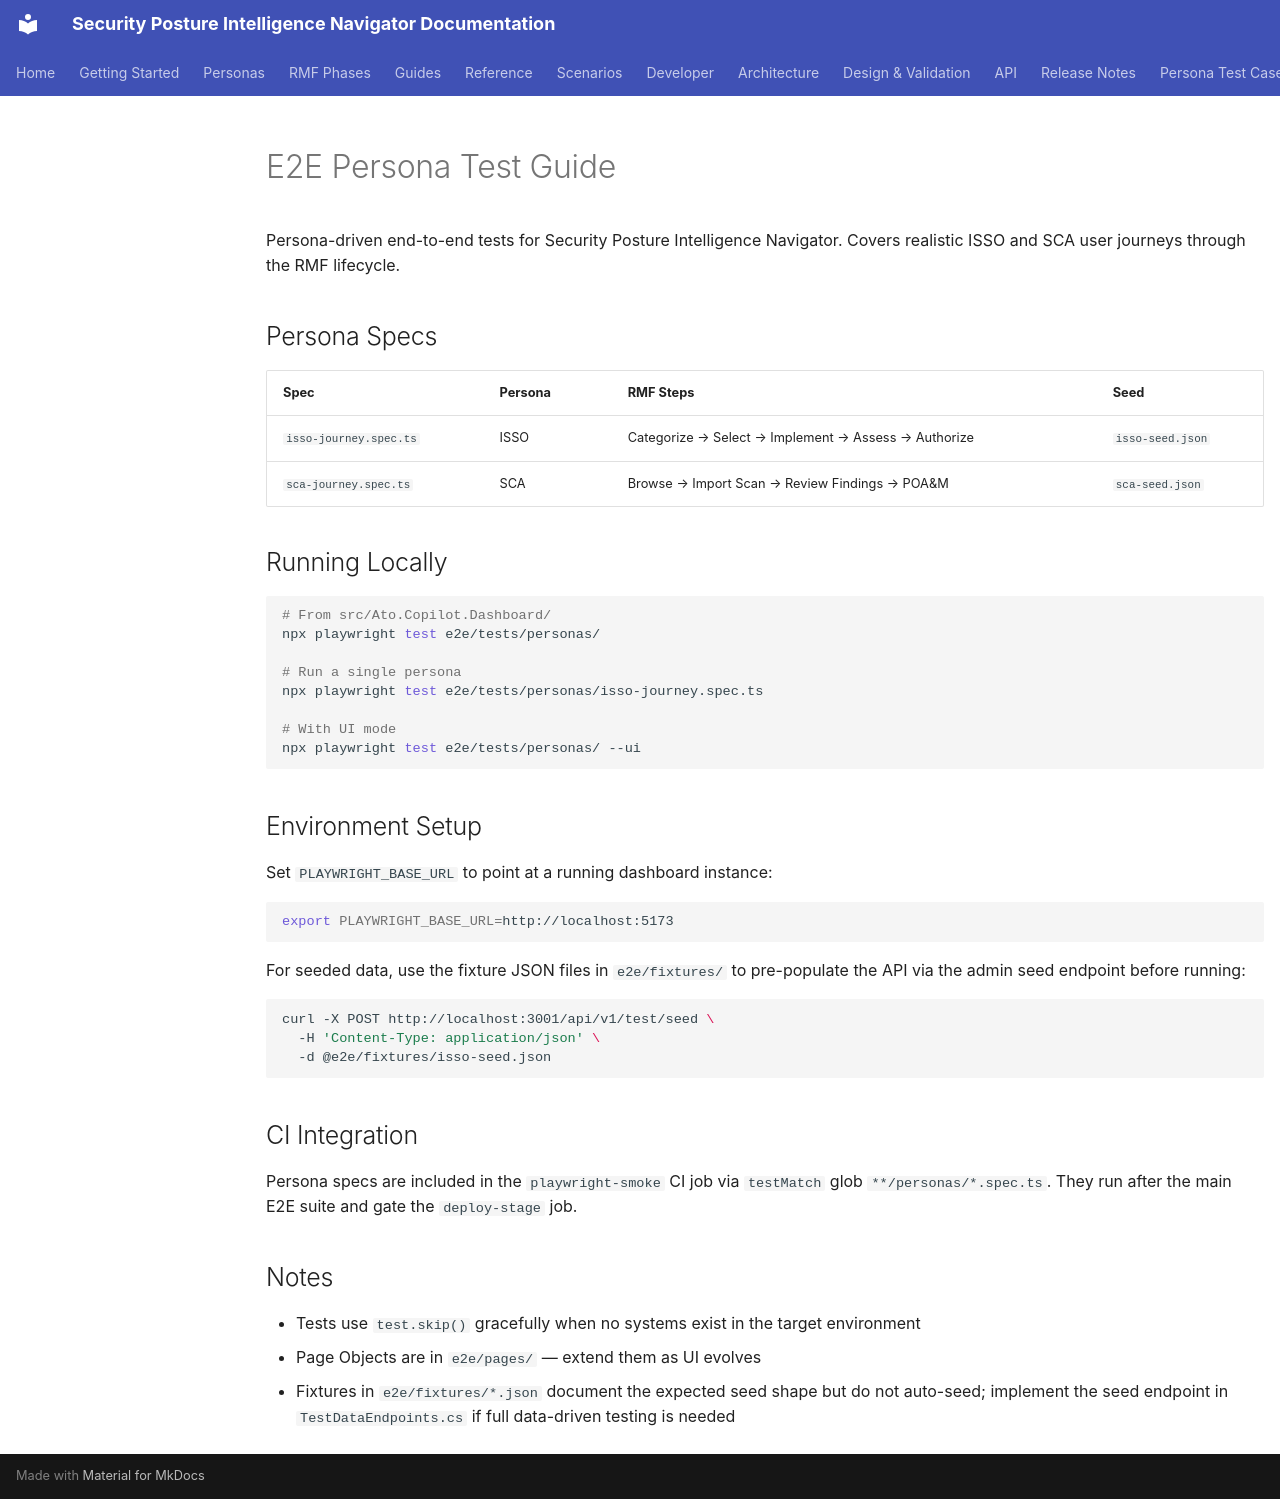

repository: azurenoops/spin_agent · page: testing/e2e-personas.html · generator: mkdocs

# E2E Persona Test Guide

Persona-driven end-to-end tests for Security Posture Intelligence Navigator. Covers realistic ISSO and SCA user journeys through the RMF lifecycle.

## Persona Specs

| Spec | Persona | RMF Steps | Seed |
|------|---------|-----------|------|
| `isso-journey.spec.ts` | ISSO | Categorize → Select → Implement → Assess → Authorize | `isso-seed.json` |
| `sca-journey.spec.ts` | SCA | Browse → Import Scan → Review Findings → POA&M | `sca-seed.json` |

## Running Locally

```bash
# From src/Ato.Copilot.Dashboard/
npx playwright test e2e/tests/personas/

# Run a single persona
npx playwright test e2e/tests/personas/isso-journey.spec.ts

# With UI mode
npx playwright test e2e/tests/personas/ --ui
```

## Environment Setup

Set `PLAYWRIGHT_BASE_URL` to point at a running dashboard instance:

```bash
export PLAYWRIGHT_BASE_URL=http://localhost:5173
```

For seeded data, use the fixture JSON files in `e2e/fixtures/` to pre-populate the API via the admin seed endpoint before running:

```bash
curl -X POST http://localhost:3001/api/v1/test/seed \
  -H 'Content-Type: application/json' \
  -d @e2e/fixtures/isso-seed.json
```

## CI Integration

Persona specs are included in the `playwright-smoke` CI job via `testMatch` glob `**/personas/*.spec.ts`.
They run after the main E2E suite and gate the `deploy-stage` job.

## Notes

- Tests use `test.skip()` gracefully when no systems exist in the target environment
- Page Objects are in `e2e/pages/` — extend them as UI evolves
- Fixtures in `e2e/fixtures/*.json` document the expected seed shape but do not auto-seed; implement the seed endpoint in `TestDataEndpoints.cs` if full data-driven testing is needed
